Labelled photos from "dataset", an image-classification folder in SKYLIGHTSUFA/oil_vattometr. The possible labels are: bad, good.

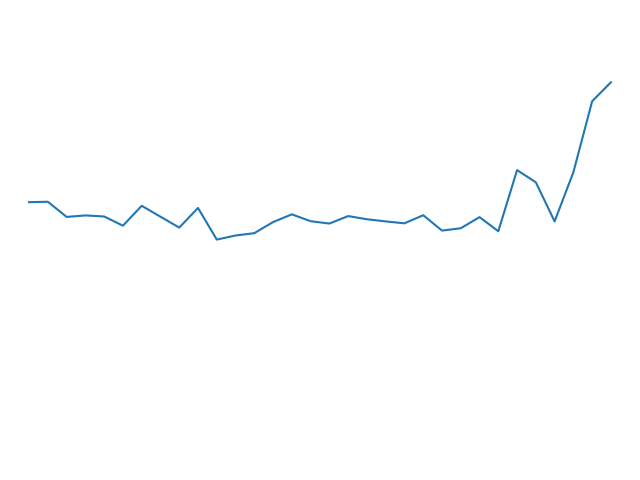
Label: good

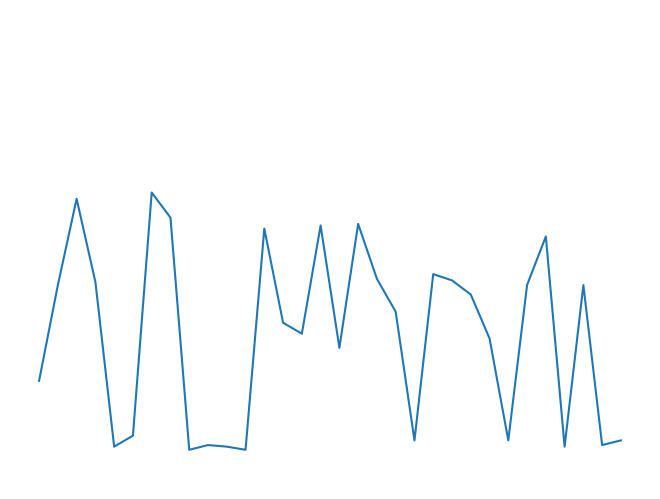
Label: good

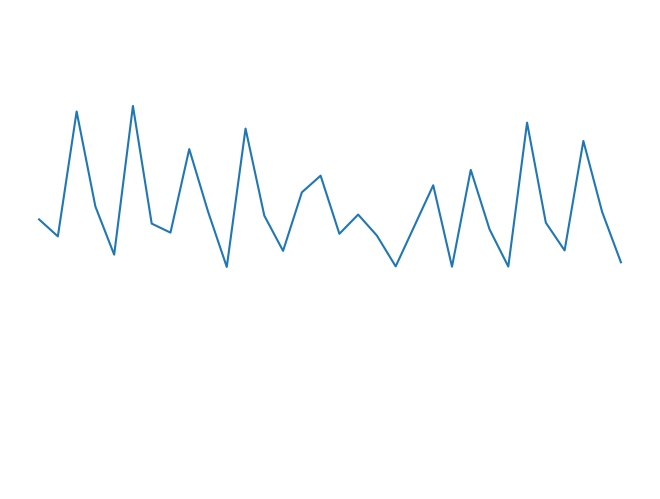
Label: good

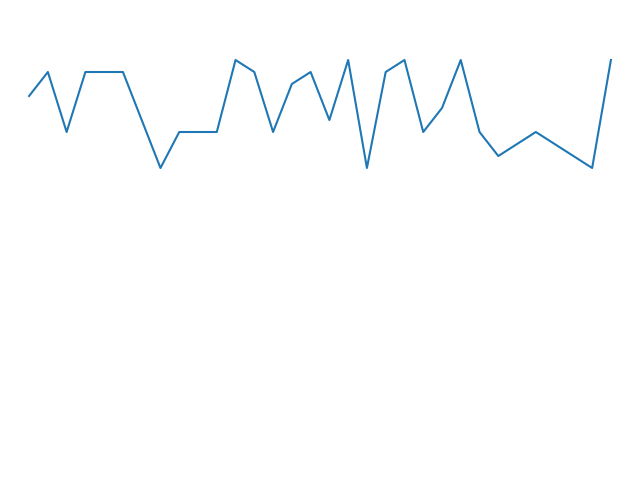
Label: good

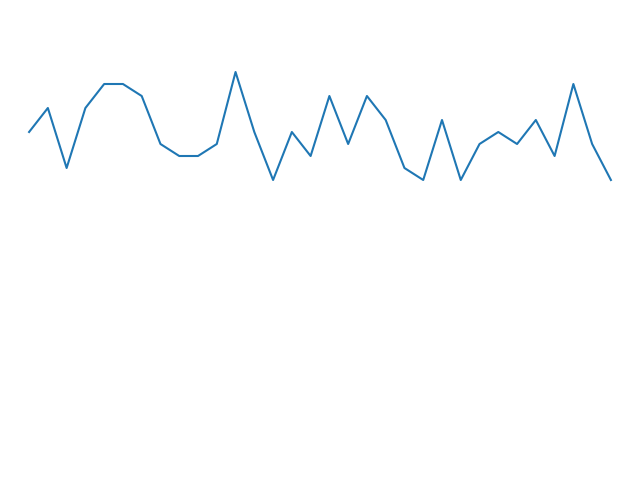
Label: good

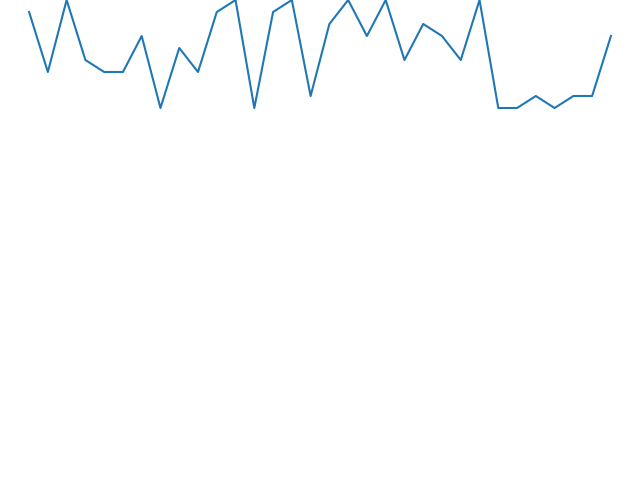
Label: good
